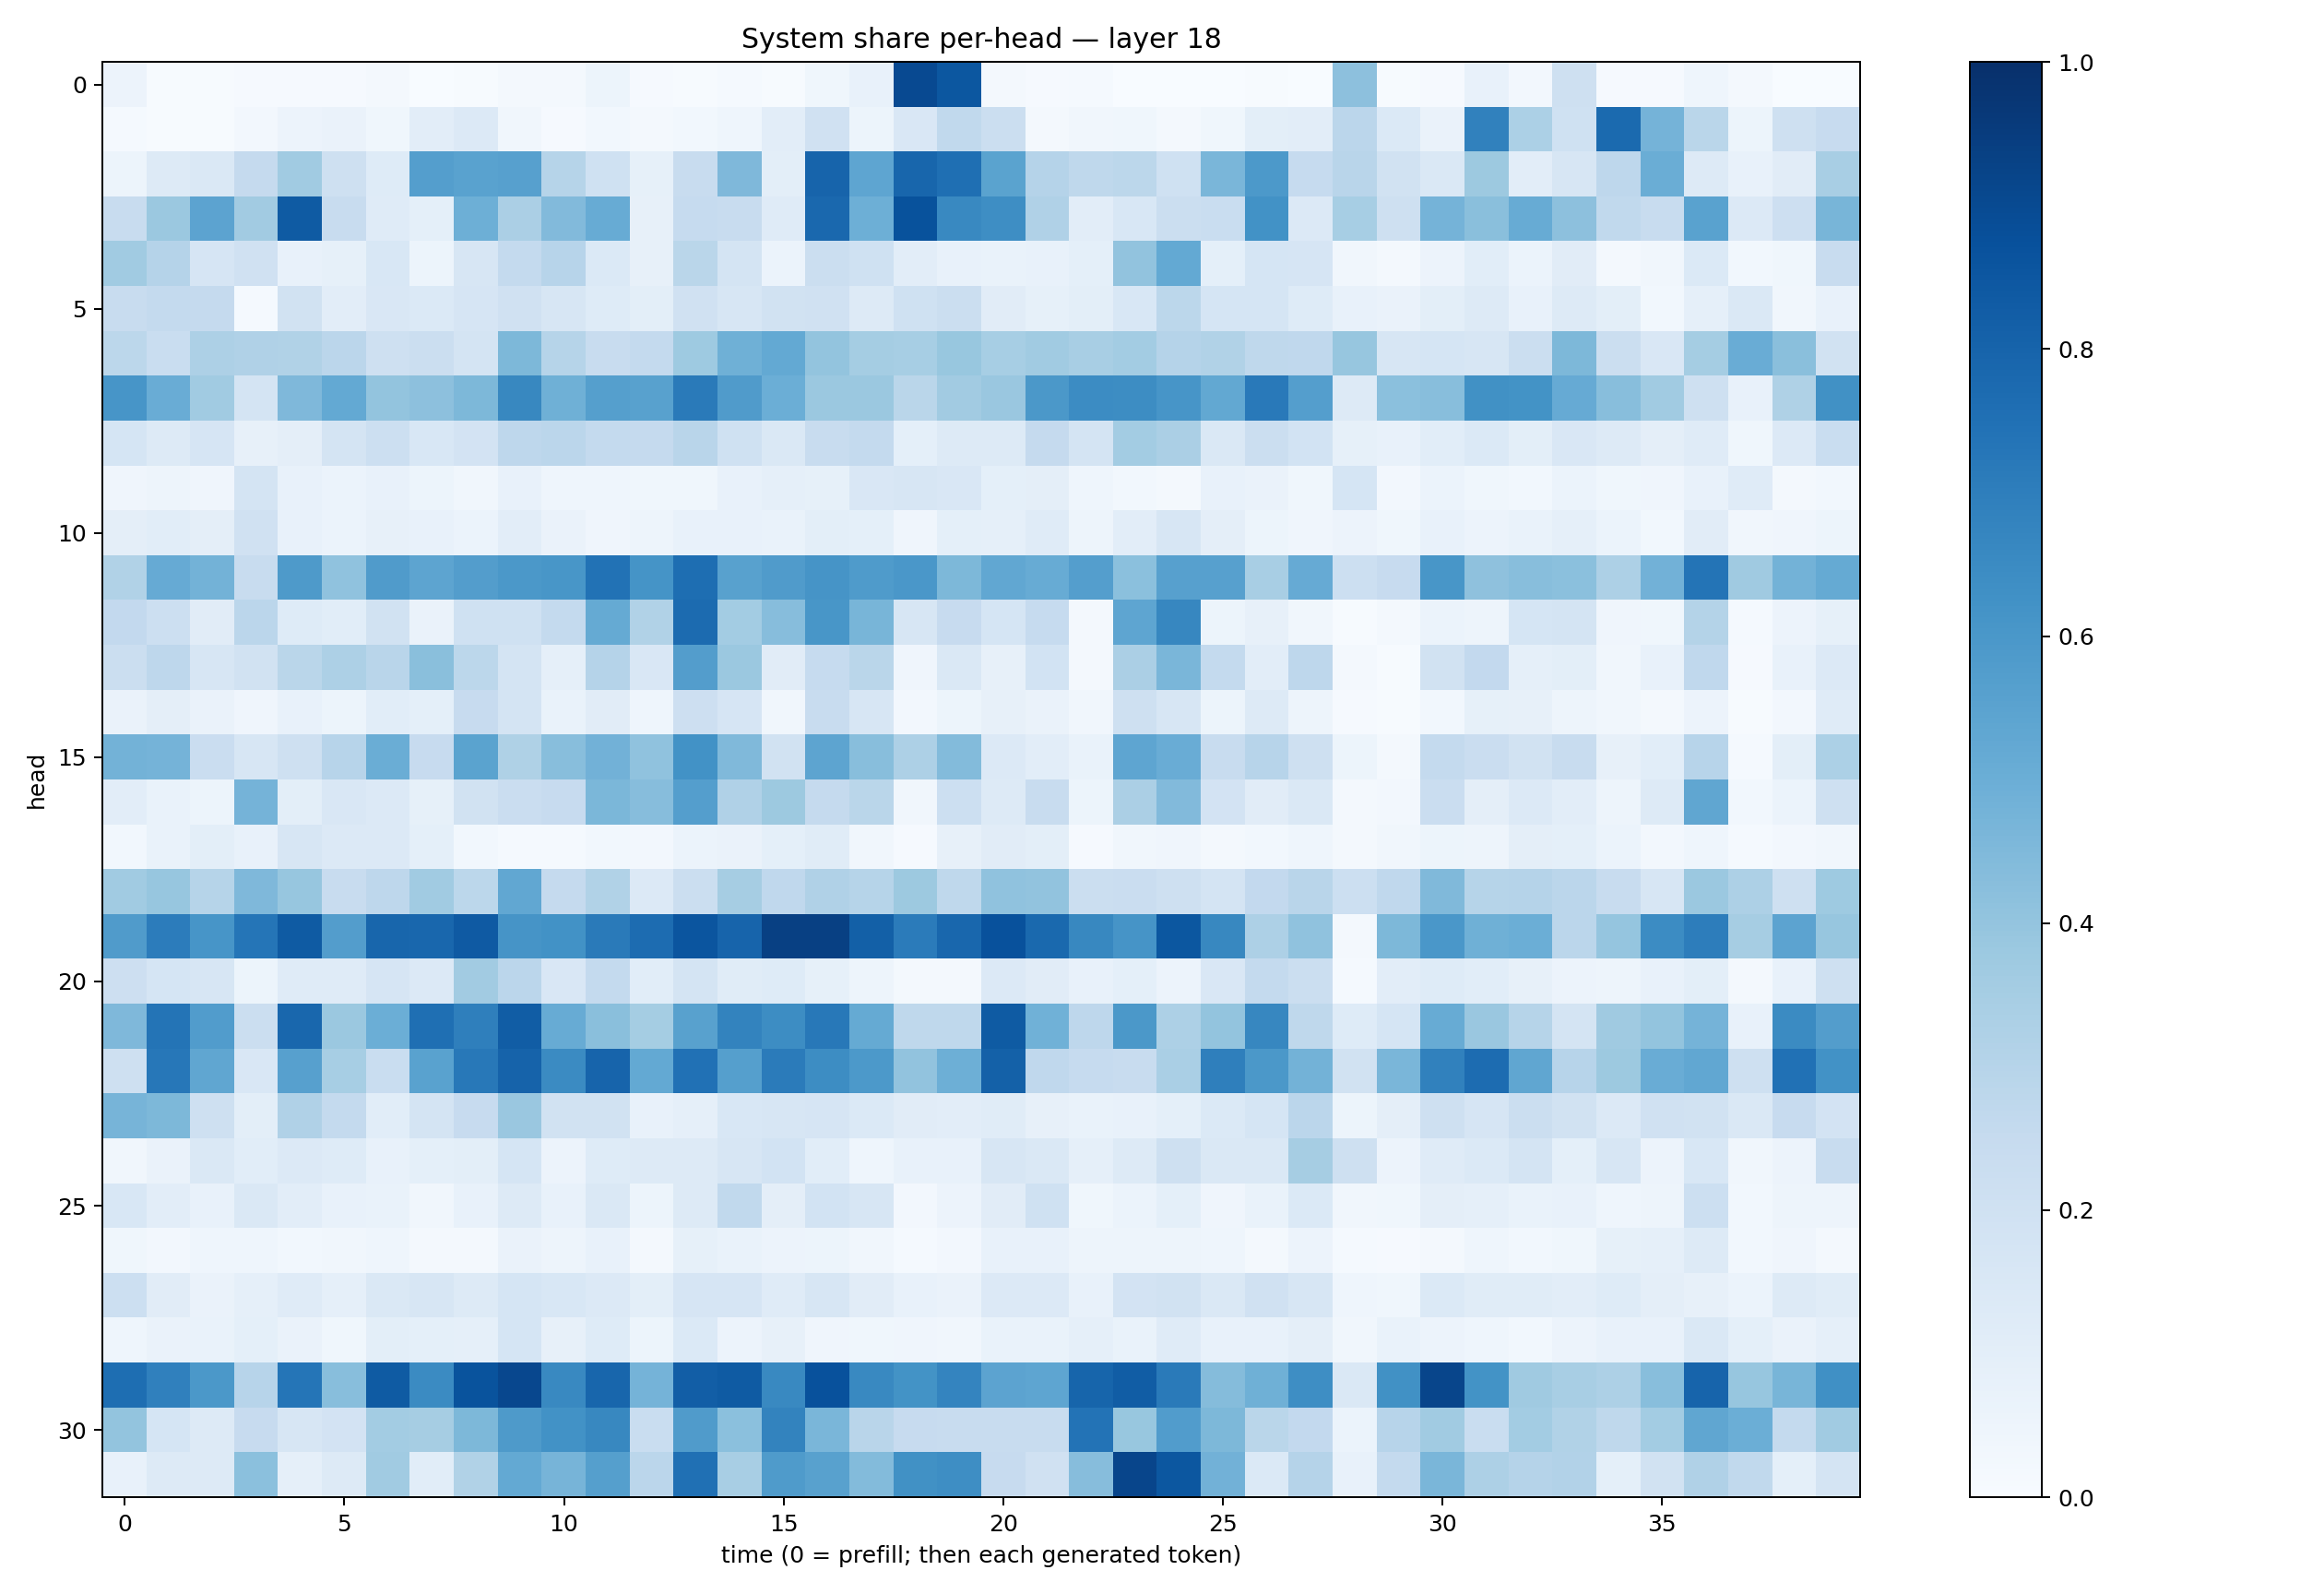

Data behind this chart, as committed beside it:
0.056778416, 0.00625176, 0.0046005724, 0.011388662, 0.009837203, 0.00892891, 0.020799452, 0.002406986, 0.0073643774, 0.01735989, 0.021793596, 0.05354499, 0.009230383, 0.0053456696, 0.014201048, 0.0054770964, 0.038577836, 0.07177559, 0.8993902, 0.8503454, 0.021787463, 0.008293105, 0.0136686405, 0.0023169343
0.0129, 0.007383, 0.006709, 0.02369, 0.05613, 0.06338, 0.03808, 0.1053, 0.1342, 0.03297, 0.01005, 0.02927, 0.01655, 0.02912, 0.04512, 0.1018, 0.1983, 0.05349, 0.1495, 0.2618, 0.2189, 0.01853, 0.03448, 0.03709
0.05297, 0.1322, 0.1442, 0.2505, 0.3638, 0.2069, 0.1224, 0.5701, 0.5532, 0.5592, 0.2986, 0.1994, 0.08308, 0.2364, 0.4527, 0.0988, 0.7971, 0.537, 0.7901, 0.7577, 0.5491, 0.3012, 0.2717, 0.2785
0.2396, 0.3812, 0.5467, 0.3615, 0.8338, 0.2404, 0.1195, 0.09147, 0.4952, 0.3331, 0.4425, 0.5112, 0.08168, 0.2483, 0.2405, 0.1202, 0.7836, 0.4933, 0.8705, 0.6586, 0.637, 0.318, 0.1018, 0.153
0.3656, 0.3037, 0.165, 0.1982, 0.0762, 0.08342, 0.153, 0.05293, 0.1584, 0.2551, 0.2965, 0.1387, 0.08042, 0.2882, 0.1739, 0.06121, 0.2209, 0.2003, 0.1027, 0.07412, 0.06754, 0.07068, 0.08996, 0.4034
0.2385, 0.2555, 0.252, 0.01407, 0.1887, 0.1037, 0.1487, 0.1402, 0.1651, 0.1967, 0.164, 0.1233, 0.0993, 0.1991, 0.1565, 0.1883, 0.1992, 0.1272, 0.1994, 0.2195, 0.1105, 0.0839, 0.09952, 0.156
0.2774, 0.2335, 0.3268, 0.3165, 0.3154, 0.2851, 0.2098, 0.2212, 0.1788, 0.4537, 0.299, 0.2378, 0.254, 0.374, 0.4907, 0.5215, 0.4012, 0.3546, 0.3456, 0.3878, 0.3472, 0.3668, 0.3437, 0.3565
0.6088, 0.5057, 0.3661, 0.1757, 0.452, 0.5209, 0.4005, 0.4164, 0.456, 0.6633, 0.4909, 0.5628, 0.5549, 0.7116, 0.5801, 0.4962, 0.3825, 0.3808, 0.2866, 0.3611, 0.3861, 0.5944, 0.6471, 0.6419
0.1717, 0.1265, 0.1663, 0.08043, 0.096, 0.1722, 0.2154, 0.1553, 0.1835, 0.2739, 0.2821, 0.2552, 0.2538, 0.2912, 0.1993, 0.1477, 0.2352, 0.2558, 0.09204, 0.1316, 0.127, 0.2517, 0.1721, 0.3562
0.04224, 0.04757, 0.04236, 0.1783, 0.07659, 0.06151, 0.07536, 0.05147, 0.0329, 0.07112, 0.04616, 0.04449, 0.0367, 0.03601, 0.07462, 0.08637, 0.08386, 0.1506, 0.1582, 0.1518, 0.09124, 0.09719, 0.044, 0.02905
0.09518, 0.1057, 0.09625, 0.1988, 0.07518, 0.05863, 0.07817, 0.0719, 0.06136, 0.1018, 0.06524, 0.04213, 0.04735, 0.07807, 0.07254, 0.06854, 0.09937, 0.09242, 0.03985, 0.09049, 0.08904, 0.1191, 0.04913, 0.1043
0.3137, 0.5143, 0.4797, 0.2374, 0.5867, 0.4084, 0.5792, 0.5418, 0.572, 0.5956, 0.6026, 0.7431, 0.6158, 0.7582, 0.5559, 0.58, 0.6098, 0.5828, 0.6009, 0.4541, 0.5292, 0.5083, 0.5686, 0.4218
0.2588, 0.2159, 0.1099, 0.2825, 0.1217, 0.106, 0.1934, 0.06301, 0.2025, 0.2005, 0.2544, 0.5161, 0.3137, 0.77, 0.3589, 0.4329, 0.6023, 0.4665, 0.1598, 0.2448, 0.1686, 0.2472, 0.01884, 0.5365
0.2234, 0.2739, 0.1633, 0.1919, 0.2866, 0.3278, 0.2927, 0.4252, 0.2801, 0.1742, 0.08967, 0.3014, 0.149, 0.5726, 0.3815, 0.1098, 0.2461, 0.2865, 0.03987, 0.1421, 0.0816, 0.1872, 0.01703, 0.3347
0.06464, 0.09691, 0.06254, 0.04065, 0.07201, 0.05409, 0.1071, 0.09015, 0.2458, 0.1733, 0.06991, 0.1125, 0.04603, 0.2114, 0.1668, 0.03137, 0.2382, 0.1589, 0.0269, 0.05249, 0.07939, 0.06307, 0.03423, 0.204
0.4788, 0.4754, 0.2304, 0.1616, 0.2094, 0.2944, 0.5022, 0.2432, 0.5498, 0.3235, 0.427, 0.4824, 0.4067, 0.625, 0.4487, 0.1915, 0.541, 0.4269, 0.3278, 0.4393, 0.1335, 0.1054, 0.07022, 0.5386
0.1027, 0.07009, 0.05094, 0.4745, 0.09864, 0.1494, 0.1331, 0.08448, 0.1933, 0.2289, 0.2448, 0.4598, 0.4322, 0.5677, 0.3183, 0.376, 0.2507, 0.2864, 0.0329, 0.2161, 0.1294, 0.2393, 0.05438, 0.3337
0.02975, 0.06768, 0.09853, 0.07692, 0.1631, 0.1337, 0.1349, 0.09308, 0.0308, 0.01259, 0.01503, 0.02933, 0.02588, 0.05871, 0.0663, 0.09285, 0.1141, 0.03291, 0.009494, 0.07828, 0.1127, 0.09873, 0.009134, 0.03414
0.3647, 0.3917, 0.2987, 0.4522, 0.3938, 0.2345, 0.2768, 0.364, 0.2783, 0.5282, 0.2516, 0.3152, 0.1364, 0.2199, 0.3495, 0.2662, 0.3166, 0.2991, 0.3766, 0.2705, 0.4065, 0.403, 0.2188, 0.2266
0.5798, 0.7052, 0.6076, 0.7342, 0.8352, 0.5739, 0.7915, 0.7889, 0.836, 0.6114, 0.6222, 0.7135, 0.7657, 0.8582, 0.797, 0.9348, 0.9342, 0.8127, 0.7084, 0.7856, 0.8733, 0.7796, 0.6629, 0.6132
0.2114, 0.1708, 0.1617, 0.05463, 0.1176, 0.1206, 0.1646, 0.133, 0.3609, 0.2813, 0.1513, 0.2567, 0.1075, 0.1751, 0.1154, 0.1248, 0.08349, 0.04707, 0.01714, 0.0225, 0.1351, 0.1108, 0.07683, 0.09177
0.4492, 0.7351, 0.5767, 0.2246, 0.7878, 0.3809, 0.4983, 0.7558, 0.6932, 0.826, 0.51, 0.4244, 0.3523, 0.556, 0.6775, 0.6419, 0.7202, 0.5164, 0.2731, 0.2726, 0.8352, 0.4856, 0.2749, 0.594
0.2064, 0.7246, 0.5314, 0.1498, 0.5594, 0.344, 0.2322, 0.5534, 0.7212, 0.8017, 0.6495, 0.8007, 0.5216, 0.7465, 0.5632, 0.7103, 0.6444, 0.5928, 0.403, 0.4925, 0.8095, 0.2689, 0.2498, 0.2372
0.4714, 0.4564, 0.2098, 0.1013, 0.3168, 0.257, 0.1073, 0.1767, 0.2428, 0.3856, 0.1886, 0.1933, 0.07418, 0.08638, 0.1555, 0.1583, 0.1667, 0.1394, 0.1126, 0.1032, 0.1166, 0.0815, 0.06682, 0.07772
0.03147, 0.06522, 0.144, 0.1093, 0.1349, 0.1224, 0.07492, 0.09095, 0.1015, 0.1697, 0.05524, 0.1246, 0.1317, 0.1325, 0.1574, 0.1846, 0.1059, 0.04376, 0.07327, 0.07214, 0.1609, 0.141, 0.08691, 0.1321
0.1548, 0.1038, 0.07282, 0.1471, 0.1049, 0.07216, 0.06718, 0.03457, 0.07302, 0.1273, 0.07267, 0.144, 0.05334, 0.1279, 0.2631, 0.0976, 0.1848, 0.1571, 0.02356, 0.05763, 0.1121, 0.2019, 0.03533, 0.06042
0.03524, 0.02526, 0.04528, 0.0457, 0.02746, 0.03146, 0.04554, 0.02063, 0.0234, 0.06488, 0.04704, 0.07539, 0.02127, 0.08516, 0.06822, 0.05742, 0.05156, 0.03431, 0.01481, 0.02438, 0.07173, 0.0707, 0.04798, 0.04984
0.2186, 0.1109, 0.0644, 0.08756, 0.1201, 0.08656, 0.144, 0.1623, 0.1316, 0.1701, 0.1548, 0.1365, 0.1008, 0.1654, 0.1641, 0.1207, 0.163, 0.1112, 0.07395, 0.064, 0.1347, 0.1351, 0.07652, 0.1818
0.04387, 0.0656, 0.0703, 0.09271, 0.06364, 0.03869, 0.1005, 0.09299, 0.08838, 0.1701, 0.08028, 0.1243, 0.05465, 0.1398, 0.05786, 0.07865, 0.03928, 0.03764, 0.04181, 0.03147, 0.06872, 0.0671, 0.08954, 0.06775
0.7607, 0.6881, 0.5955, 0.296, 0.7323, 0.4277, 0.8335, 0.65, 0.8659, 0.9084, 0.6589, 0.7904, 0.4731, 0.8229, 0.8346, 0.6575, 0.8725, 0.6599, 0.6199, 0.6747, 0.5445, 0.5365, 0.7963, 0.8258
0.3998, 0.17, 0.1293, 0.2444, 0.1603, 0.1813, 0.3586, 0.3486, 0.4543, 0.5896, 0.6224, 0.6626, 0.234, 0.5816, 0.4207, 0.679, 0.4645, 0.2895, 0.2439, 0.2347, 0.2374, 0.2403, 0.739, 0.3878
0.07217, 0.1304, 0.1299, 0.4185, 0.08769, 0.1318, 0.3641, 0.1066, 0.314, 0.5198, 0.4725, 0.5642, 0.2832, 0.7511, 0.3398, 0.5828, 0.5566, 0.4397, 0.626, 0.6389, 0.2442, 0.1959, 0.4298, 0.9168
